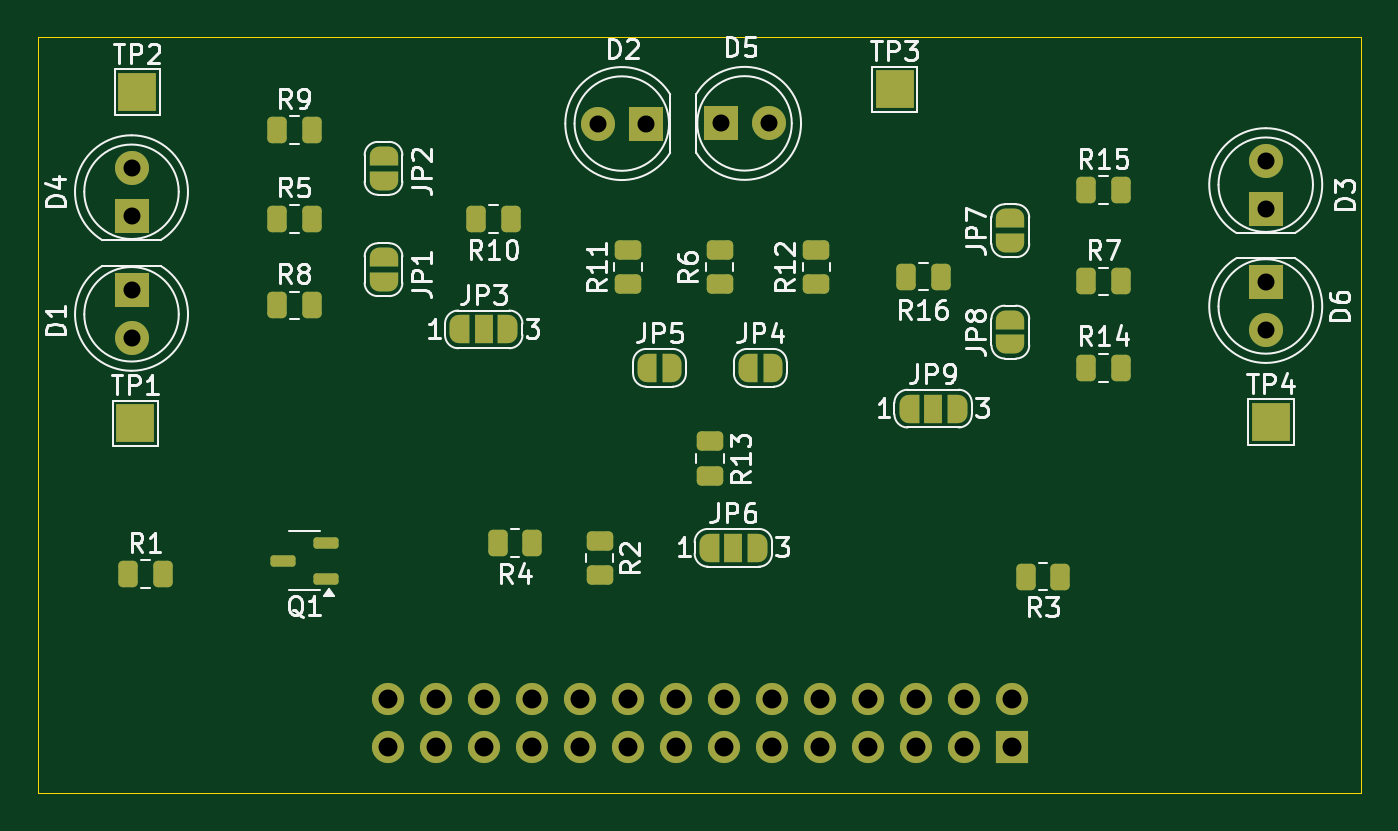
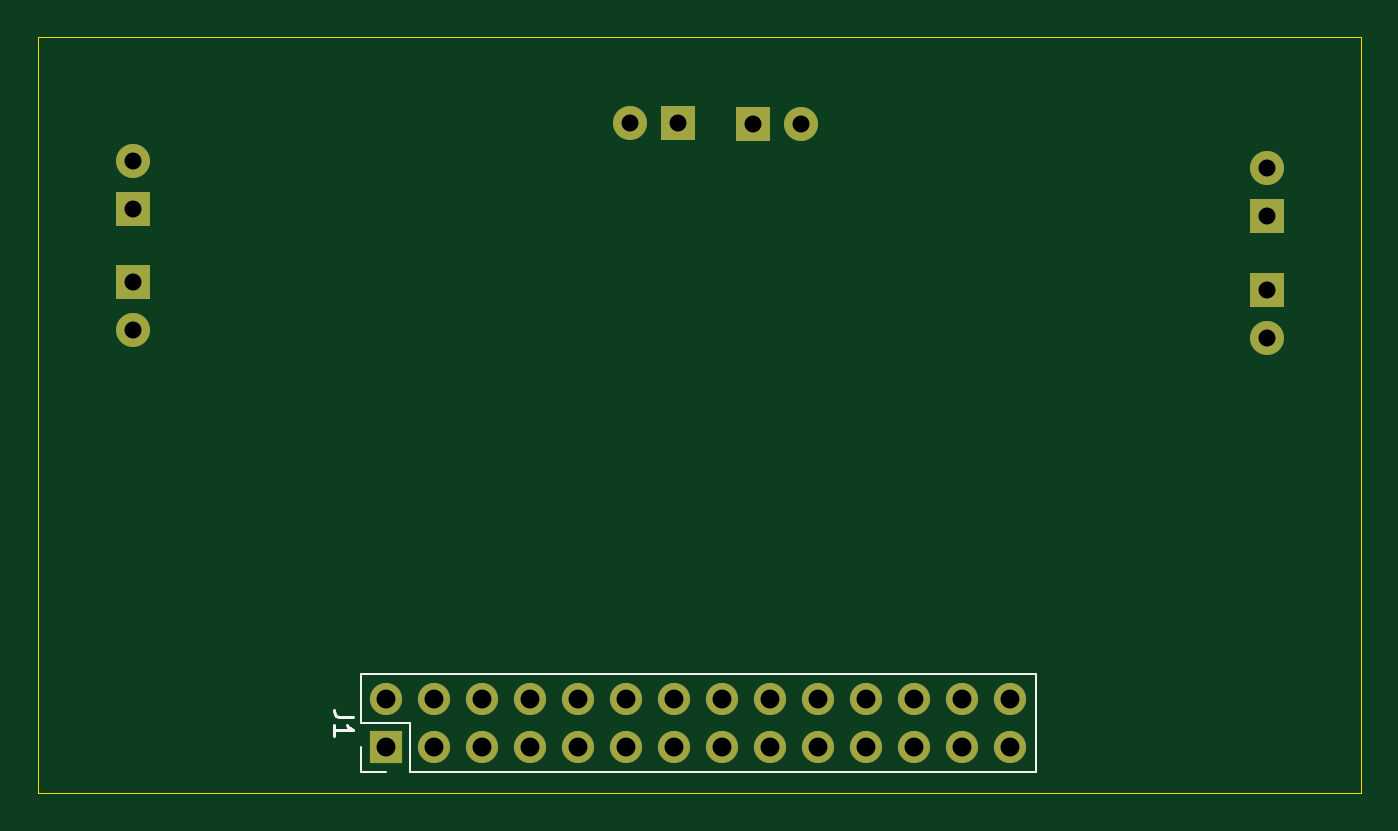
Circuit board: 11 layer files. Board 70.0 x 40.0 mm.
- bottom_copper: Sensing system-CuBottom.gbr (3102 bytes)
- top_copper: Sensing system-CuTop.gbr (10247 bytes)
- outline: Sensing system-EdgeCuts.gbr (611 bytes)
- bottom_mask: Sensing system-MaskBottom.gbr (1738 bytes)
- top_mask: Sensing system-MaskTop.gbr (6797 bytes)
- drill: Sensing system-NPTH.drl (265 bytes)
- drill: Sensing system-PTH.drl (875 bytes)
- paste: Sensing system-PasteBottom.gbr (457 bytes)
- paste: Sensing system-PasteTop.gbr (2731 bytes)
- bottom_silk: Sensing system-SilkBottom.gbr (2741 bytes)
- top_silk: Sensing system-SilkTop.gbr (63521 bytes)

=== bottom_copper: Sensing system-CuBottom.gbr ===
%TF.GenerationSoftware,KiCad,Pcbnew,8.0.0*%
%TF.CreationDate,2024-03-21T20:48:15+02:00*%
%TF.ProjectId,Sensing system,53656e73-696e-4672-9073-797374656d2e,rev?*%
%TF.SameCoordinates,Original*%
%TF.FileFunction,Copper,L2,Bot*%
%TF.FilePolarity,Positive*%
%FSLAX46Y46*%
G04 Gerber Fmt 4.6, Leading zero omitted, Abs format (unit mm)*
G04 Created by KiCad (PCBNEW 8.0.0) date 2024-03-21 20:48:15*
%MOMM*%
%LPD*%
G01*
G04 APERTURE LIST*
%TA.AperFunction,ComponentPad*%
%ADD10O,1.700000X1.700000*%
%TD*%
%TA.AperFunction,ComponentPad*%
%ADD11R,1.700000X1.700000*%
%TD*%
%TA.AperFunction,ComponentPad*%
%ADD12C,1.800000*%
%TD*%
%TA.AperFunction,ComponentPad*%
%ADD13R,1.800000X1.800000*%
%TD*%
G04 APERTURE END LIST*
D10*
%TO.P,J1,28,Pin_28*%
%TO.N,3V3*%
X67310000Y-101600000D03*
%TO.P,J1,27,Pin_27*%
%TO.N,GND*%
X67310000Y-104140000D03*
%TO.P,J1,26,Pin_26*%
%TO.N,BATT*%
X69850000Y-101600000D03*
%TO.P,J1,25,Pin_25*%
%TO.N,/AB0*%
X69850000Y-104140000D03*
%TO.P,J1,24,Pin_24*%
%TO.N,/RESV1*%
X72390000Y-101600000D03*
%TO.P,J1,23,Pin_23*%
%TO.N,/PC5*%
X72390000Y-104140000D03*
%TO.P,J1,22,Pin_22*%
%TO.N,/PE8*%
X74930000Y-101600000D03*
%TO.P,J1,21,Pin_21*%
%TO.N,GND*%
X74930000Y-104140000D03*
%TO.P,J1,20,Pin_20*%
%TO.N,/PE9*%
X77470000Y-101600000D03*
%TO.P,J1,19,Pin_19*%
%TO.N,/PC4*%
X77470000Y-104140000D03*
%TO.P,J1,18,Pin_18*%
%TO.N,/PE10*%
X80010000Y-101600000D03*
%TO.P,J1,17,Pin_17*%
%TO.N,/PA7*%
X80010000Y-104140000D03*
%TO.P,J1,16,Pin_16*%
%TO.N,/PE11*%
X82550000Y-101600000D03*
%TO.P,J1,15,Pin_15*%
%TO.N,GND*%
X82550000Y-104140000D03*
%TO.P,J1,14,Pin_14*%
%TO.N,/PE12*%
X85090000Y-101600000D03*
%TO.P,J1,13,Pin_13*%
%TO.N,/PA6*%
X85090000Y-104140000D03*
%TO.P,J1,12,Pin_12*%
%TO.N,/PE13*%
X87630000Y-101600000D03*
%TO.P,J1,11,Pin_11*%
%TO.N,/PA5*%
X87630000Y-104140000D03*
%TO.P,J1,10,Pin_10*%
%TO.N,/PE14*%
X90170000Y-101600000D03*
%TO.P,J1,9,Pin_9*%
%TO.N,GND*%
X90170000Y-104140000D03*
%TO.P,J1,8,Pin_8*%
%TO.N,/PE15*%
X92710000Y-101600000D03*
%TO.P,J1,7,Pin_7*%
%TO.N,/PA4*%
X92710000Y-104140000D03*
%TO.P,J1,6,Pin_6*%
%TO.N,/RESV2*%
X95250000Y-101600000D03*
%TO.P,J1,5,Pin_5*%
%TO.N,/PA3*%
X95250000Y-104140000D03*
%TO.P,J1,4,Pin_4*%
%TO.N,BATT*%
X97790000Y-101600000D03*
%TO.P,J1,3,Pin_3*%
%TO.N,GND*%
X97790000Y-104140000D03*
%TO.P,J1,2,Pin_2*%
%TO.N,3V3*%
X100330000Y-101600000D03*
D11*
%TO.P,J1,1,Pin_1*%
%TO.N,/RESV3*%
X100330000Y-104140000D03*
%TD*%
D12*
%TO.P,D6,2,A*%
%TO.N,GND*%
X113740000Y-82097000D03*
D13*
%TO.P,D6,1,K*%
%TO.N,/PA6*%
X113740000Y-79557000D03*
%TD*%
%TO.P,D5,1,K*%
%TO.N,/PA5*%
X84890000Y-71140000D03*
D12*
%TO.P,D5,2,A*%
%TO.N,GND*%
X87430000Y-71140000D03*
%TD*%
%TO.P,D4,2,A*%
%TO.N,GND*%
X53720000Y-73490000D03*
D13*
%TO.P,D4,1,K*%
%TO.N,/PA4*%
X53720000Y-76030000D03*
%TD*%
D12*
%TO.P,D3,2,A*%
%TO.N,BATT*%
X113740000Y-73115000D03*
D13*
%TO.P,D3,1,K*%
%TO.N,Net-(D3-K)*%
X113740000Y-75655000D03*
%TD*%
D12*
%TO.P,D2,2,A*%
%TO.N,BATT*%
X78395000Y-71150000D03*
D13*
%TO.P,D2,1,K*%
%TO.N,Net-(D2-K)*%
X80935000Y-71150000D03*
%TD*%
D12*
%TO.P,D1,2,A*%
%TO.N,BATT*%
X53722000Y-82512000D03*
D13*
%TO.P,D1,1,K*%
%TO.N,Net-(D1-K)*%
X53722000Y-79972000D03*
%TD*%
M02*

=== top_copper: Sensing system-CuTop.gbr (10247 bytes, source omitted) ===
=== outline: Sensing system-EdgeCuts.gbr ===
%TF.GenerationSoftware,KiCad,Pcbnew,8.0.0*%
%TF.CreationDate,2024-03-21T20:48:15+02:00*%
%TF.ProjectId,Sensing system,53656e73-696e-4672-9073-797374656d2e,rev?*%
%TF.SameCoordinates,Original*%
%TF.FileFunction,Profile,NP*%
%FSLAX46Y46*%
G04 Gerber Fmt 4.6, Leading zero omitted, Abs format (unit mm)*
G04 Created by KiCad (PCBNEW 8.0.0) date 2024-03-21 20:48:15*
%MOMM*%
%LPD*%
G01*
G04 APERTURE LIST*
%TA.AperFunction,Profile*%
%ADD10C,0.050000*%
%TD*%
G04 APERTURE END LIST*
D10*
X48770000Y-66590000D02*
X118770000Y-66590000D01*
X118770000Y-106590000D01*
X48770000Y-106590000D01*
X48770000Y-66590000D01*
M02*

=== bottom_mask: Sensing system-MaskBottom.gbr ===
%TF.GenerationSoftware,KiCad,Pcbnew,8.0.0*%
%TF.CreationDate,2024-03-21T20:48:15+02:00*%
%TF.ProjectId,Sensing system,53656e73-696e-4672-9073-797374656d2e,rev?*%
%TF.SameCoordinates,Original*%
%TF.FileFunction,Soldermask,Bot*%
%TF.FilePolarity,Negative*%
%FSLAX46Y46*%
G04 Gerber Fmt 4.6, Leading zero omitted, Abs format (unit mm)*
G04 Created by KiCad (PCBNEW 8.0.0) date 2024-03-21 20:48:15*
%MOMM*%
%LPD*%
G01*
G04 APERTURE LIST*
%ADD10O,1.700000X1.700000*%
%ADD11R,1.700000X1.700000*%
%ADD12C,1.800000*%
%ADD13R,1.800000X1.800000*%
G04 APERTURE END LIST*
D10*
%TO.C,J1*%
X67310000Y-101600000D03*
X67310000Y-104140000D03*
X69850000Y-101600000D03*
X69850000Y-104140000D03*
X72390000Y-101600000D03*
X72390000Y-104140000D03*
X74930000Y-101600000D03*
X74930000Y-104140000D03*
X77470000Y-101600000D03*
X77470000Y-104140000D03*
X80010000Y-101600000D03*
X80010000Y-104140000D03*
X82550000Y-101600000D03*
X82550000Y-104140000D03*
X85090000Y-101600000D03*
X85090000Y-104140000D03*
X87630000Y-101600000D03*
X87630000Y-104140000D03*
X90170000Y-101600000D03*
X90170000Y-104140000D03*
X92710000Y-101600000D03*
X92710000Y-104140000D03*
X95250000Y-101600000D03*
X95250000Y-104140000D03*
X97790000Y-101600000D03*
X97790000Y-104140000D03*
X100330000Y-101600000D03*
D11*
X100330000Y-104140000D03*
%TD*%
D12*
%TO.C,D6*%
X113740000Y-82097000D03*
D13*
X113740000Y-79557000D03*
%TD*%
%TO.C,D5*%
X84890000Y-71140000D03*
D12*
X87430000Y-71140000D03*
%TD*%
%TO.C,D4*%
X53720000Y-73490000D03*
D13*
X53720000Y-76030000D03*
%TD*%
D12*
%TO.C,D3*%
X113740000Y-73115000D03*
D13*
X113740000Y-75655000D03*
%TD*%
D12*
%TO.C,D2*%
X78395000Y-71150000D03*
D13*
X80935000Y-71150000D03*
%TD*%
D12*
%TO.C,D1*%
X53722000Y-82512000D03*
D13*
X53722000Y-79972000D03*
%TD*%
M02*

=== top_mask: Sensing system-MaskTop.gbr (6797 bytes, source omitted) ===
=== drill: Sensing system-NPTH.drl ===
M48
; DRILL file {KiCad 8.0.0} date 2024-03-21T20:48:15+0200
; FORMAT={-:-/ absolute / inch / decimal}
; #@! TF.CreationDate,2024-03-21T20:48:15+02:00
; #@! TF.GenerationSoftware,Kicad,Pcbnew,8.0.0
; #@! TF.FileFunction,NonPlated,1,2,NPTH
FMAT,2
INCH
%
G90
G05
M30

=== drill: Sensing system-PTH.drl ===
M48
; DRILL file {KiCad 8.0.0} date 2024-03-21T20:48:15+0200
; FORMAT={-:-/ absolute / inch / decimal}
; #@! TF.CreationDate,2024-03-21T20:48:15+02:00
; #@! TF.GenerationSoftware,Kicad,Pcbnew,8.0.0
; #@! TF.FileFunction,Plated,1,2,PTH
FMAT,2
INCH
; #@! TA.AperFunction,Plated,PTH,ComponentDrill
T1C0.0354
; #@! TA.AperFunction,Plated,PTH,ComponentDrill
T2C0.0394
%
G90
G05
T1
X2.115Y-2.8933
X2.115Y-2.9933
X2.115Y-3.1485
X2.115Y-3.2485
X3.0864Y-2.8012
X3.1864Y-2.8012
X3.3421Y-2.8008
X3.4421Y-2.8008
X4.478Y-2.8785
X4.478Y-2.9785
X4.478Y-3.1322
X4.478Y-3.2322
T2
X2.65Y-4.0
X2.65Y-4.1
X2.75Y-4.0
X2.75Y-4.1
X2.85Y-4.0
X2.85Y-4.1
X2.95Y-4.0
X2.95Y-4.1
X3.05Y-4.0
X3.05Y-4.1
X3.15Y-4.0
X3.15Y-4.1
X3.25Y-4.0
X3.25Y-4.1
X3.35Y-4.0
X3.35Y-4.1
X3.45Y-4.0
X3.45Y-4.1
X3.55Y-4.0
X3.55Y-4.1
X3.65Y-4.0
X3.65Y-4.1
X3.75Y-4.0
X3.75Y-4.1
X3.85Y-4.0
X3.85Y-4.1
X3.95Y-4.0
X3.95Y-4.1
M30

=== paste: Sensing system-PasteBottom.gbr ===
%TF.GenerationSoftware,KiCad,Pcbnew,8.0.0*%
%TF.CreationDate,2024-03-21T20:48:15+02:00*%
%TF.ProjectId,Sensing system,53656e73-696e-4672-9073-797374656d2e,rev?*%
%TF.SameCoordinates,Original*%
%TF.FileFunction,Paste,Bot*%
%TF.FilePolarity,Positive*%
%FSLAX46Y46*%
G04 Gerber Fmt 4.6, Leading zero omitted, Abs format (unit mm)*
G04 Created by KiCad (PCBNEW 8.0.0) date 2024-03-21 20:48:15*
%MOMM*%
%LPD*%
G01*
G04 APERTURE LIST*
G04 APERTURE END LIST*
M02*

=== paste: Sensing system-PasteTop.gbr (2731 bytes, source withheld) ===
=== bottom_silk: Sensing system-SilkBottom.gbr ===
%TF.GenerationSoftware,KiCad,Pcbnew,8.0.0*%
%TF.CreationDate,2024-03-21T20:48:15+02:00*%
%TF.ProjectId,Sensing system,53656e73-696e-4672-9073-797374656d2e,rev?*%
%TF.SameCoordinates,Original*%
%TF.FileFunction,Legend,Bot*%
%TF.FilePolarity,Positive*%
%FSLAX46Y46*%
G04 Gerber Fmt 4.6, Leading zero omitted, Abs format (unit mm)*
G04 Created by KiCad (PCBNEW 8.0.0) date 2024-03-21 20:48:15*
%MOMM*%
%LPD*%
G01*
G04 APERTURE LIST*
%ADD10C,0.150000*%
%ADD11C,0.120000*%
%ADD12O,1.700000X1.700000*%
%ADD13R,1.700000X1.700000*%
%ADD14C,1.800000*%
%ADD15R,1.800000X1.800000*%
G04 APERTURE END LIST*
D10*
X102114819Y-102536666D02*
X102829104Y-102536666D01*
X102829104Y-102536666D02*
X102971961Y-102489047D01*
X102971961Y-102489047D02*
X103067200Y-102393809D01*
X103067200Y-102393809D02*
X103114819Y-102250952D01*
X103114819Y-102250952D02*
X103114819Y-102155714D01*
X103114819Y-103536666D02*
X103114819Y-102965238D01*
X103114819Y-103250952D02*
X102114819Y-103250952D01*
X102114819Y-103250952D02*
X102257676Y-103155714D01*
X102257676Y-103155714D02*
X102352914Y-103060476D01*
X102352914Y-103060476D02*
X102400533Y-102965238D01*
D11*
%TO.C,J1*%
X65980000Y-100270000D02*
X101660000Y-100270000D01*
X101660000Y-102870000D02*
X99060000Y-102870000D01*
X101660000Y-100270000D02*
X101660000Y-102870000D01*
X65980000Y-100270000D02*
X65980000Y-105470000D01*
X99060000Y-102870000D02*
X99060000Y-105470000D01*
X65980000Y-105470000D02*
X99060000Y-105470000D01*
X101660000Y-105470000D02*
X100330000Y-105470000D01*
X101660000Y-104140000D02*
X101660000Y-105470000D01*
%TD*%
%LPC*%
D12*
%TO.C,J1*%
X67310000Y-101600000D03*
X67310000Y-104140000D03*
X69850000Y-101600000D03*
X69850000Y-104140000D03*
X72390000Y-101600000D03*
X72390000Y-104140000D03*
X74930000Y-101600000D03*
X74930000Y-104140000D03*
X77470000Y-101600000D03*
X77470000Y-104140000D03*
X80010000Y-101600000D03*
X80010000Y-104140000D03*
X82550000Y-101600000D03*
X82550000Y-104140000D03*
X85090000Y-101600000D03*
X85090000Y-104140000D03*
X87630000Y-101600000D03*
X87630000Y-104140000D03*
X90170000Y-101600000D03*
X90170000Y-104140000D03*
X92710000Y-101600000D03*
X92710000Y-104140000D03*
X95250000Y-101600000D03*
X95250000Y-104140000D03*
X97790000Y-101600000D03*
X97790000Y-104140000D03*
X100330000Y-101600000D03*
D13*
X100330000Y-104140000D03*
%TD*%
D14*
%TO.C,D6*%
X113740000Y-82097000D03*
D15*
X113740000Y-79557000D03*
%TD*%
%TO.C,D5*%
X84890000Y-71140000D03*
D14*
X87430000Y-71140000D03*
%TD*%
%TO.C,D4*%
X53720000Y-73490000D03*
D15*
X53720000Y-76030000D03*
%TD*%
D14*
%TO.C,D3*%
X113740000Y-73115000D03*
D15*
X113740000Y-75655000D03*
%TD*%
D14*
%TO.C,D2*%
X78395000Y-71150000D03*
D15*
X80935000Y-71150000D03*
%TD*%
D14*
%TO.C,D1*%
X53722000Y-82512000D03*
D15*
X53722000Y-79972000D03*
%TD*%
%LPD*%
M02*

=== top_silk: Sensing system-SilkTop.gbr (63521 bytes, source omitted) ===
